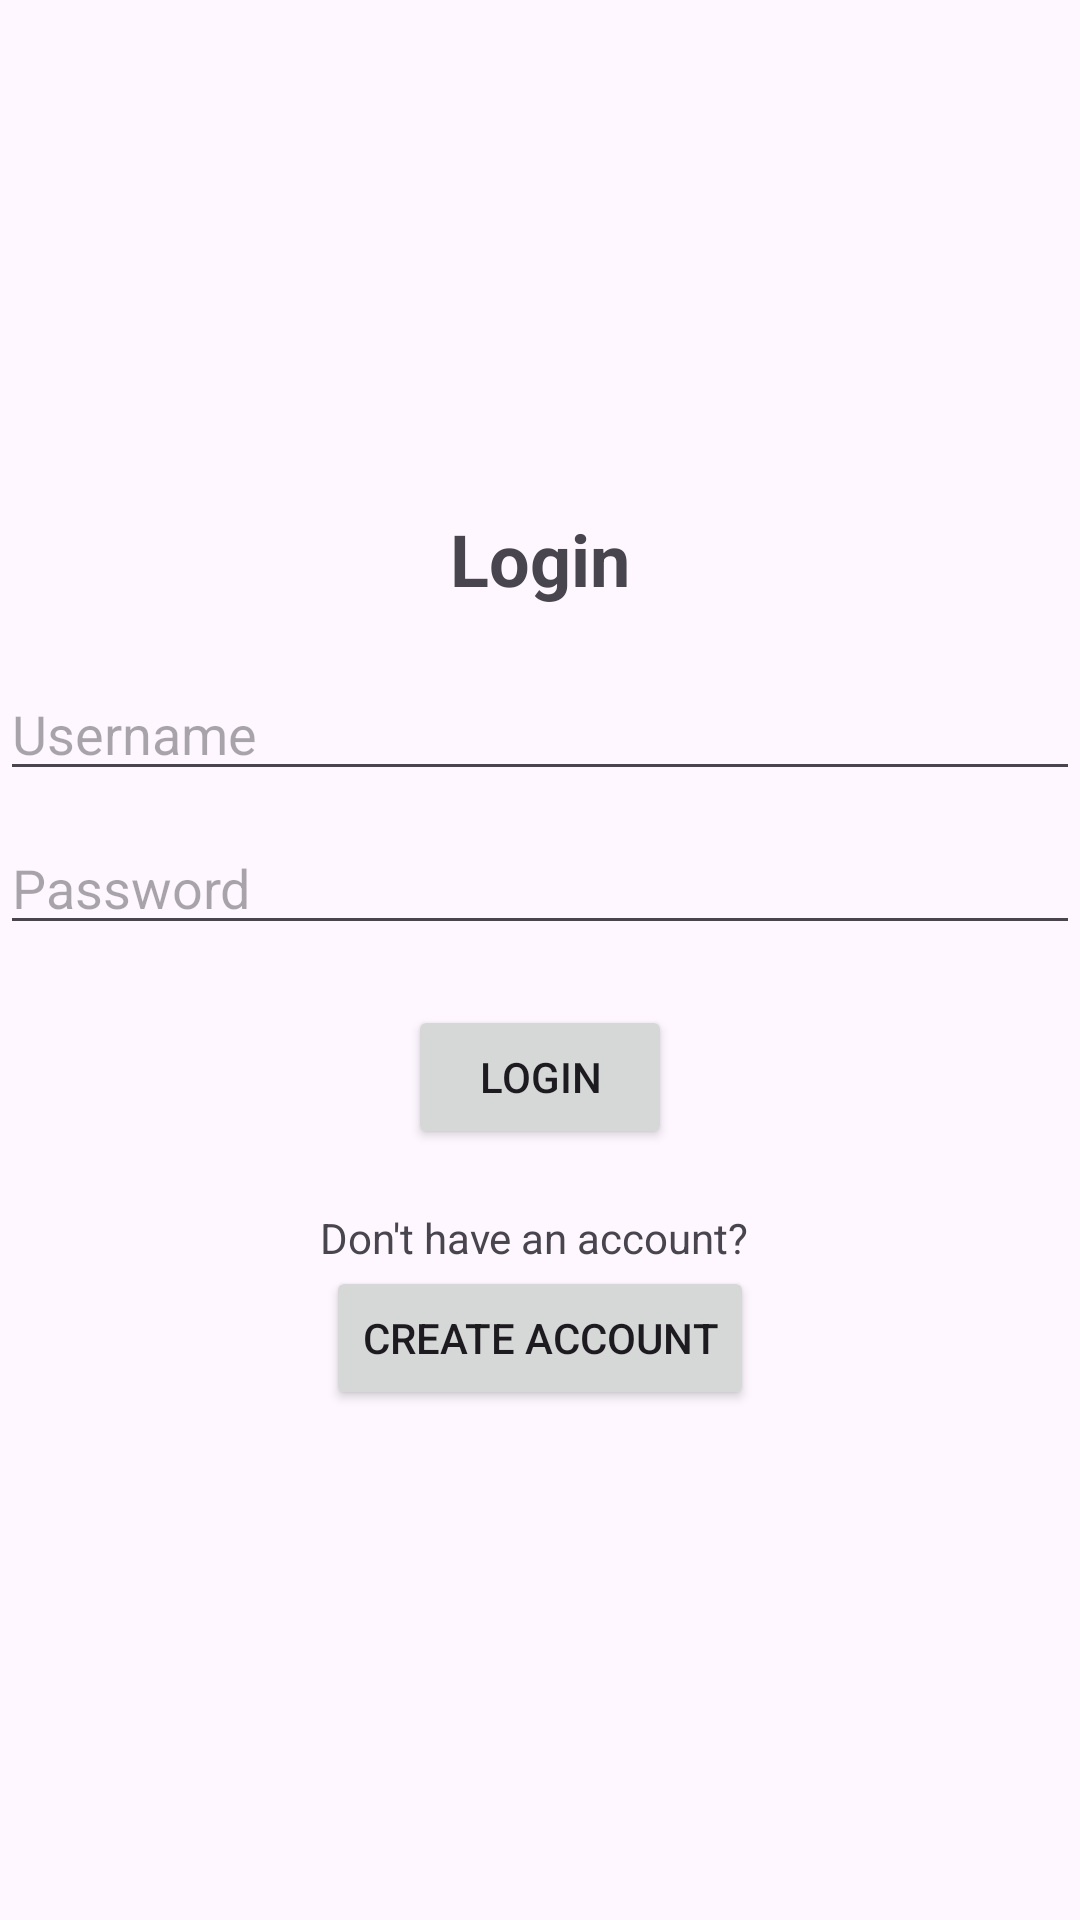

Android layout source for this screen:
<!-- AndroidManifest.xml: application theme Theme.MobileTry -->
<!-- res/layout/fragment_login.xml -->
<?xml version="1.0" encoding="utf-8"?>
<LinearLayout xmlns:android="http://schemas.android.com/apk/res/android"
    android:layout_width="match_parent"
    android:layout_height="match_parent"
    android:orientation="vertical"
    android:gravity="center">

    <TextView
        android:id="@+id/loginTitle"
        android:layout_width="wrap_content"
        android:layout_height="wrap_content"
        android:text="Login"
        android:textSize="24sp"
        android:textStyle="bold"
        android:layout_marginBottom="20dp"/>

    <EditText
        android:id="@+id/usernameEditText"
        android:layout_width="match_parent"
        android:layout_height="wrap_content"
        android:hint="Username"
        android:inputType="text"/>

    <EditText
        android:id="@+id/passwordEditText"
        android:layout_width="match_parent"
        android:layout_height="wrap_content"
        android:hint="Password"
        android:inputType="textPassword"
        android:layout_marginTop="10dp"/>

    <Button
        android:id="@+id/loginButton"
        android:layout_width="wrap_content"
        android:layout_height="wrap_content"
        android:text="Login"
        android:layout_marginTop="20dp"/>

    <TextView
        android:id="@+id/createAccountText"
        android:layout_width="wrap_content"
        android:layout_height="wrap_content"
        android:text="Don't have an account? "
        android:layout_marginTop="20dp"/>

    <Button
        android:id="@+id/createAccountButton"
        android:layout_width="wrap_content"
        android:layout_height="wrap_content"
        android:text="Create Account"/>

</LinearLayout>
<!-- resources referenced by this layout -->
<resources>
  <style name="Theme.MobileTry" parent="Base.Theme.MobileTry" />
  <style name="Base.Theme.MobileTry" parent="Theme.Material3.DayNight.NoActionBar">
          
          
      </style>
</resources>
